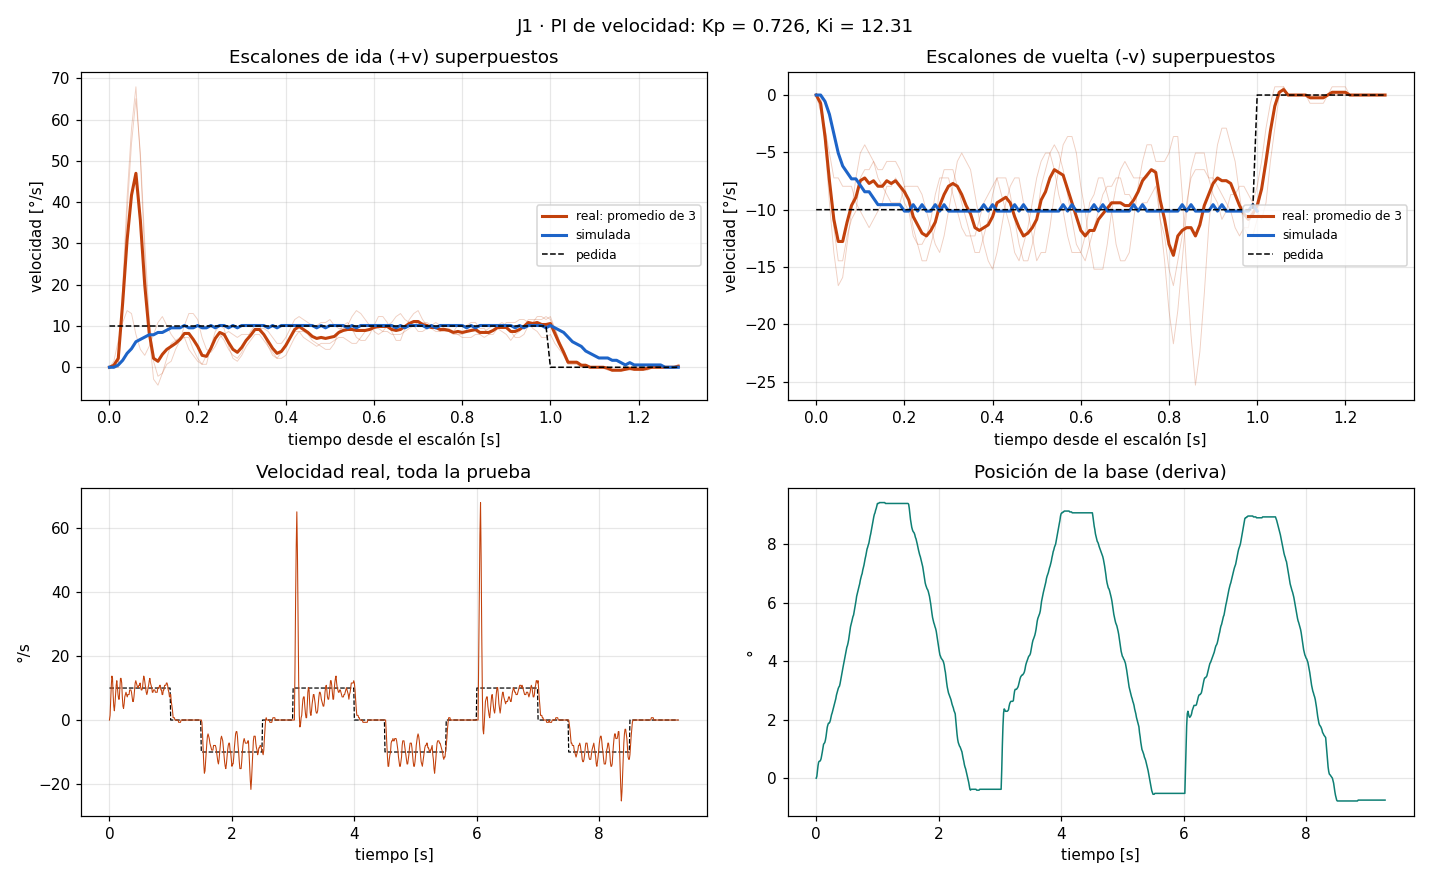

The data file committed next to this chart (first rows):
# escalon_vel v=10.0 ms=1000 pausa_ms=50…
t_ms, w_ref, w_med, duty, pos
10, 10.0, 0.00, 49.3, 0.00
20, 10.0, 1.45, 40.4, 0.06
30, 10.0, 6.51, 37.8, 0.26
40, 10.0, 10.85, 35.1, 0.43
50, 10.0, 13.74, 32.9, 0.55
60, 10.0, 13.02, 33.0, 0.58
70, 10.0, 7.96, 36.3, 0.58
80, 10.0, 4.34, 39.1, 0.61
90, 10.0, 2.89, 40.9, 0.67
100, 10.0, 5.06, 40.2, 0.78
110, 10.0, 7.96, 38.7, 0.90
120, 10.0, 10.85, 36.8, 1.04
130, 10.0, 12.29, 35.7, 1.16
140, 10.0, 10.12, 37.0, 1.19
150, 10.0, 7.96, 38.5, 1.22
160, 10.0, 6.51, 39.8, 1.30
170, 10.0, 6.51, 40.3, 1.42
180, 10.0, 10.12, 38.1, 1.59
190, 10.0, 13.02, 36.0, 1.74
200, 10.0, 13.02, 35.6, 1.82
210, 10.0, 11.57, 36.3, 1.88
220, 10.0, 7.23, 39.2, 1.88
230, 10.0, 4.34, 41.7, 1.91
240, 10.0, 3.62, 42.9, 1.97
250, 10.0, 5.06, 42.6, 2.08
260, 10.0, 7.23, 41.7, 2.17
270, 10.0, 7.96, 41.5, 2.23
280, 10.0, 8.68, 41.2, 2.31
290, 10.0, 7.96, 41.9, 2.40
300, 10.0, 7.23, 42.7, 2.46
310, 10.0, 7.96, 42.5, 2.55
320, 10.0, 7.96, 42.7, 2.63
330, 10.0, 7.96, 43.0, 2.72
340, 10.0, 9.40, 42.2, 2.84
350, 10.0, 9.40, 42.3, 2.92
360, 10.0, 9.40, 42.3, 3.01
370, 10.0, 8.68, 42.9, 3.07
380, 10.0, 7.23, 44.1, 3.12
390, 10.0, 5.79, 45.5, 3.15
400, 10.0, 5.79, 46.1, 3.24
410, 10.0, 7.23, 45.5, 3.36
420, 10.0, 9.40, 44.3, 3.50
430, 10.0, 11.57, 42.8, 3.62
440, 10.0, 12.29, 42.1, 3.73
450, 10.0, 11.57, 42.3, 3.82
460, 10.0, 10.85, 42.6, 3.93
470, 10.0, 10.12, 43.1, 4.02
480, 10.0, 10.12, 43.0, 4.14
490, 10.0, 10.85, 42.5, 4.25
500, 10.0, 10.85, 42.4, 4.37
510, 10.0, 11.57, 41.8, 4.48
520, 10.0, 10.12, 42.6, 4.54
530, 10.0, 9.40, 43.1, 4.63
540, 10.0, 9.40, 43.2, 4.74
550, 10.0, 10.12, 42.8, 4.89
560, 10.0, 12.29, 41.2, 5.03
570, 10.0, 13.74, 39.8, 5.18
580, 10.0, 13.02, 39.9, 5.26
590, 10.0, 11.57, 40.6, 5.35
... 872 more rows
